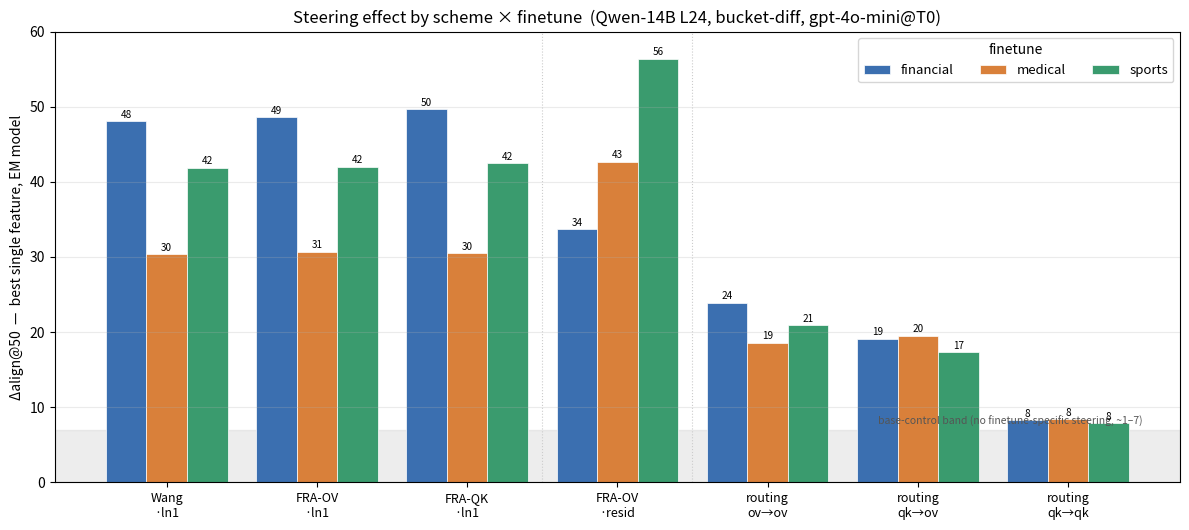

The script that saved this image: (Note: this script raises an exception after producing the figure.)
#!/usr/bin/env python3
"""Summary bar chart: best single-feature steering effect (Δalign@50) per scheme,
three bars per scheme = the three EM finetunes. Numbers are the curated §2 table of
CROSS_FINETUNE_SUMMARY.md (bucket-diff, EM model, gpt-4o-mini@T0; best feature per
cell as produced by build_grid_results.py). Wang·resid_post is omitted — it is the
one incomplete/cross-metric row (financial=magmatched & non-finetune-specific,
medical not run); FRA-OV·resid_post is the complete resid representative.
"""
import os
import numpy as np
import matplotlib; matplotlib.use("Agg")
import matplotlib.pyplot as plt

SCHEMES = ["Wang\n·ln1", "FRA-OV\n·ln1", "FRA-QK\n·ln1", "FRA-OV\n·resid",
           "routing\nov→ov", "routing\nqk→ov", "routing\nqk→qk"]
FIN = [48.1, 48.6, 49.7, 33.7, 23.9, 19.1, 8.3]
MED = [30.4, 30.7, 30.5, 42.7, 18.6, 19.5, 8.4]
SPO = [41.9, 42.0, 42.5, 56.4, 20.9, 17.3, 7.9]

x = np.arange(len(SCHEMES)); w = 0.27
fig, ax = plt.subplots(figsize=(12, 5.4))
ax.axhspan(0, 7, color="#bbbbbb", alpha=0.25, zorder=0)
ax.text(len(SCHEMES) - 0.5, 7.4, "base-control band (no finetune-specific steering, ~1–7)",
        fontsize=7.5, color="#555", ha="right", va="bottom", style="italic")
for i, (vals, col, lab) in enumerate([(FIN, "#3b6fb0", "financial"), (MED, "#d9803a", "medical"), (SPO, "#3a9b6e", "sports")]):
    b = ax.bar(x + (i - 1) * w, vals, w, color=col, label=lab, edgecolor="white", linewidth=0.5)
    ax.bar_label(b, fmt="%.0f", fontsize=7.2, padding=1)

ax.axvline(2.5, color="#ccc", lw=0.8, ls=":"); ax.axvline(3.5, color="#ccc", lw=0.8, ls=":")
ax.set_xticks(x); ax.set_xticklabels(SCHEMES, fontsize=9)
ax.set_ylabel("Δalign@50  —  best single feature, EM model"); ax.set_ylim(0, 60)
ax.set_title("Steering effect by scheme × finetune  (Qwen-14B L24, bucket-diff, gpt-4o-mini@T0)", fontsize=12)
ax.legend(title="finetune", fontsize=9.5, ncol=3, loc="upper right")
ax.grid(axis="y", alpha=0.25)
fig.tight_layout()
out = os.path.join(os.path.dirname(os.path.abspath(__file__)), "steering_effect_by_scheme.png")
fig.savefig(out, dpi=150, bbox_inches="tight"); print("wrote", out)
